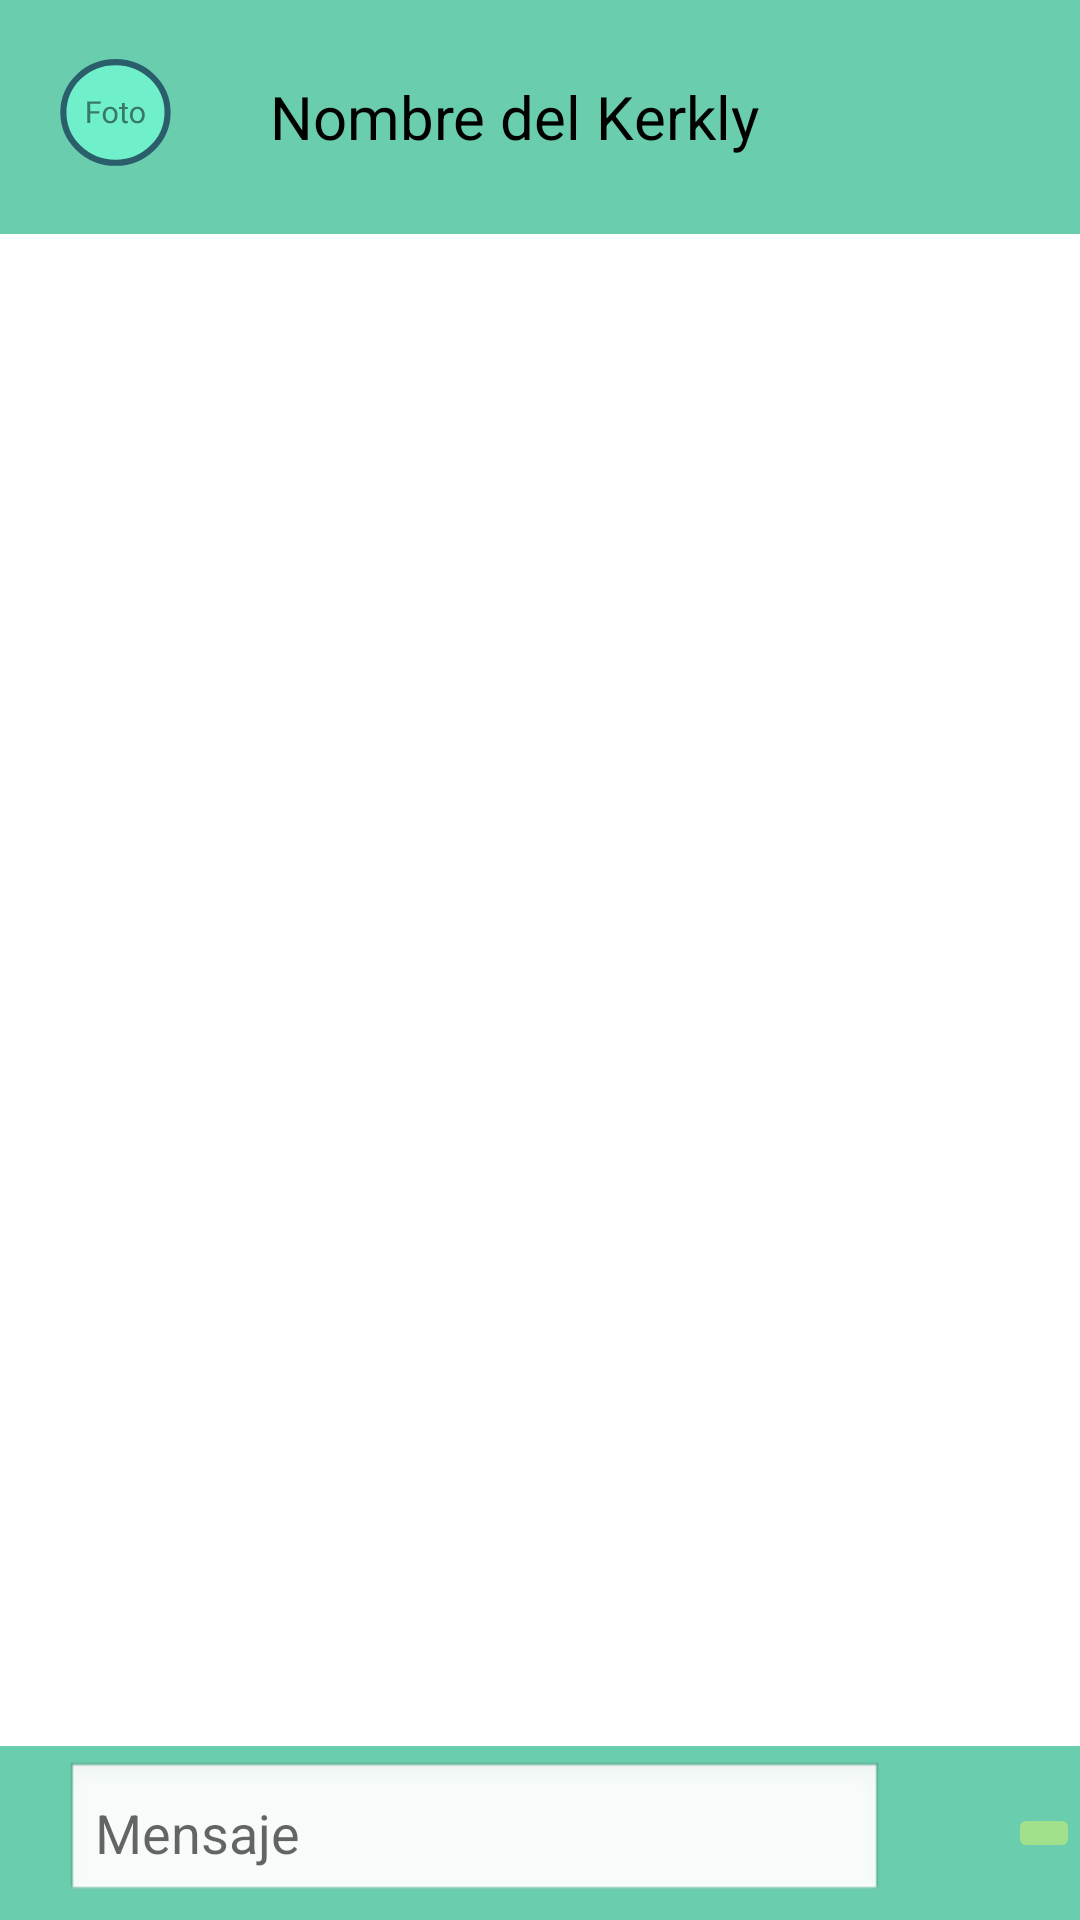

Reconstruct the res/layout file that produces this screen, plus the resources it refers to.
<!-- AndroidManifest.xml: application theme Theme.KerklyV5 -->
<!-- res/layout/fragment_mensajes.xml -->
<?xml version="1.0" encoding="utf-8"?>
<androidx.constraintlayout.widget.ConstraintLayout xmlns:android="http://schemas.android.com/apk/res/android"
    xmlns:app="http://schemas.android.com/apk/res-auto"
    xmlns:tools="http://schemas.android.com/tools"
    android:layout_width="match_parent"
    android:background="@color/white"
    android:layout_height="match_parent"
    android:orientation="vertical"
    >

    <LinearLayout
        android:id="@+id/layout_chat"
        android:layout_width="match_parent"
        android:layout_height="wrap_content"
        android:orientation="horizontal"
        android:background="@color/fondo1"
        app:layout_constraintEnd_toEndOf="parent"
        app:layout_constraintStart_toStartOf="parent"
        app:layout_constraintTop_toTopOf="parent">

        <ImageView
            android:src="@drawable/ic_frame_46"
            android:id="@+id/image_kerkly"
            android:layout_margin="15dp"
            android:layout_gravity="center"
            android:layout_width="48dp"
            android:layout_height="48dp" />

        <TextView
            android:id="@+id/txt_nombre_kerkly_chats"
            android:layout_width="wrap_content"
            android:layout_height="wrap_content"
            android:text="Nombre del Kerkly"
            android:textColor="@color/black"
            android:layout_gravity="center"
            android:layout_margin="12dp"
            android:textSize="20sp"
            />
    </LinearLayout>

    <LinearLayout
        android:layout_width="match_parent"
        android:layout_height="match_parent"
        android:layout_marginTop="90dp"
        android:layout_marginBottom="70dp"
        android:layout_marginHorizontal="20dp"
        android:orientation="vertical"
        app:layout_constraintBottom_toTopOf="@+id/constraintLayout"
        app:layout_constraintEnd_toEndOf="parent"
        app:layout_constraintStart_toStartOf="parent"
        app:layout_constraintTop_toBottomOf="@+id/layout_chat">

        <androidx.recyclerview.widget.RecyclerView
            android:id="@+id/recycler_chat"
            android:layout_width="match_parent"
            android:layout_height="match_parent"
            android:layout_margin="15dp" />
    </LinearLayout>

    <androidx.constraintlayout.widget.ConstraintLayout
        android:id="@+id/constraintLayout"
        android:background="@color/fondo1"
        android:layout_width="match_parent"
        android:layout_height="wrap_content"
        android:orientation="horizontal"
        app:layout_constraintBottom_toBottomOf="parent"
        app:layout_constraintEnd_toEndOf="parent"
        app:layout_constraintStart_toStartOf="parent">


        <EditText
            android:id="@+id/editTextChat"
            android:layout_width="wrap_content"
            android:layout_height="wrap_content"
            android:layout_marginVertical="5dp"
            android:layout_marginEnd="20dp"
            android:background="@android:drawable/edit_text"
            android:ems="13"
            android:hint="@string/mensaje"
            android:inputType="textMultiLine"
            android:padding="10dp"
            app:layout_constraintBottom_toBottomOf="parent"
            app:layout_constraintEnd_toStartOf="@+id/boton_chat"
            app:layout_constraintStart_toStartOf="parent"
            app:layout_constraintTop_toTopOf="parent"
            tools:ignore="TouchTargetSizeCheck" />

        <ImageButton
            android:id="@+id/boton_chat"
            android:backgroundTint="@color/colorBoton"
            android:layout_width="wrap_content"
            android:layout_height="wrap_content"
            android:src="@drawable/ic_baseline_send_24"
            app:layout_constraintBottom_toBottomOf="parent"
            app:layout_constraintEnd_toEndOf="parent"
            app:layout_constraintTop_toTopOf="parent"
            tools:ignore="SpeakableTextPresentCheck,TouchTargetSizeCheck" />
    </androidx.constraintlayout.widget.ConstraintLayout>
</androidx.constraintlayout.widget.ConstraintLayout>
<!-- resources referenced by this layout -->
<resources>
  <color name="black">#FF000000</color>
  <color name="colorBoton">#A2E18C</color>
  <color name="fondo1">#6ACDAE</color>
  <color name="white">#FFFFFFFF</color>
  <!-- drawable ic_frame_46: vector/xml drawable (drawable, 2833 chars, omitted) -->
  <string name="mensaje">Mensaje</string>
  <style name="Theme.KerklyV5" parent="Theme.MaterialComponents.Light.NoActionBar">"&gt;
          
          <item name="colorPrimary">@color/purple_700</item>
          <item name="colorPrimaryVariant">@color/purple_700</item>
          <item name="colorOnPrimary">@color/white</item>
          
          <item name="colorSecondary">@color/teal_200</item>
          <item name="colorSecondaryVariant">@color/teal_700</item>
  
          
          <item name="android:statusBarColor" tools:targetApi="l">?attr/colorPrimaryVariant</item>
          
      </style>
  <color name="purple_700">#FF018786</color>
  <color name="teal_200">#FF03DAC5</color>
  <color name="teal_700">#FF018786</color>
</resources>
